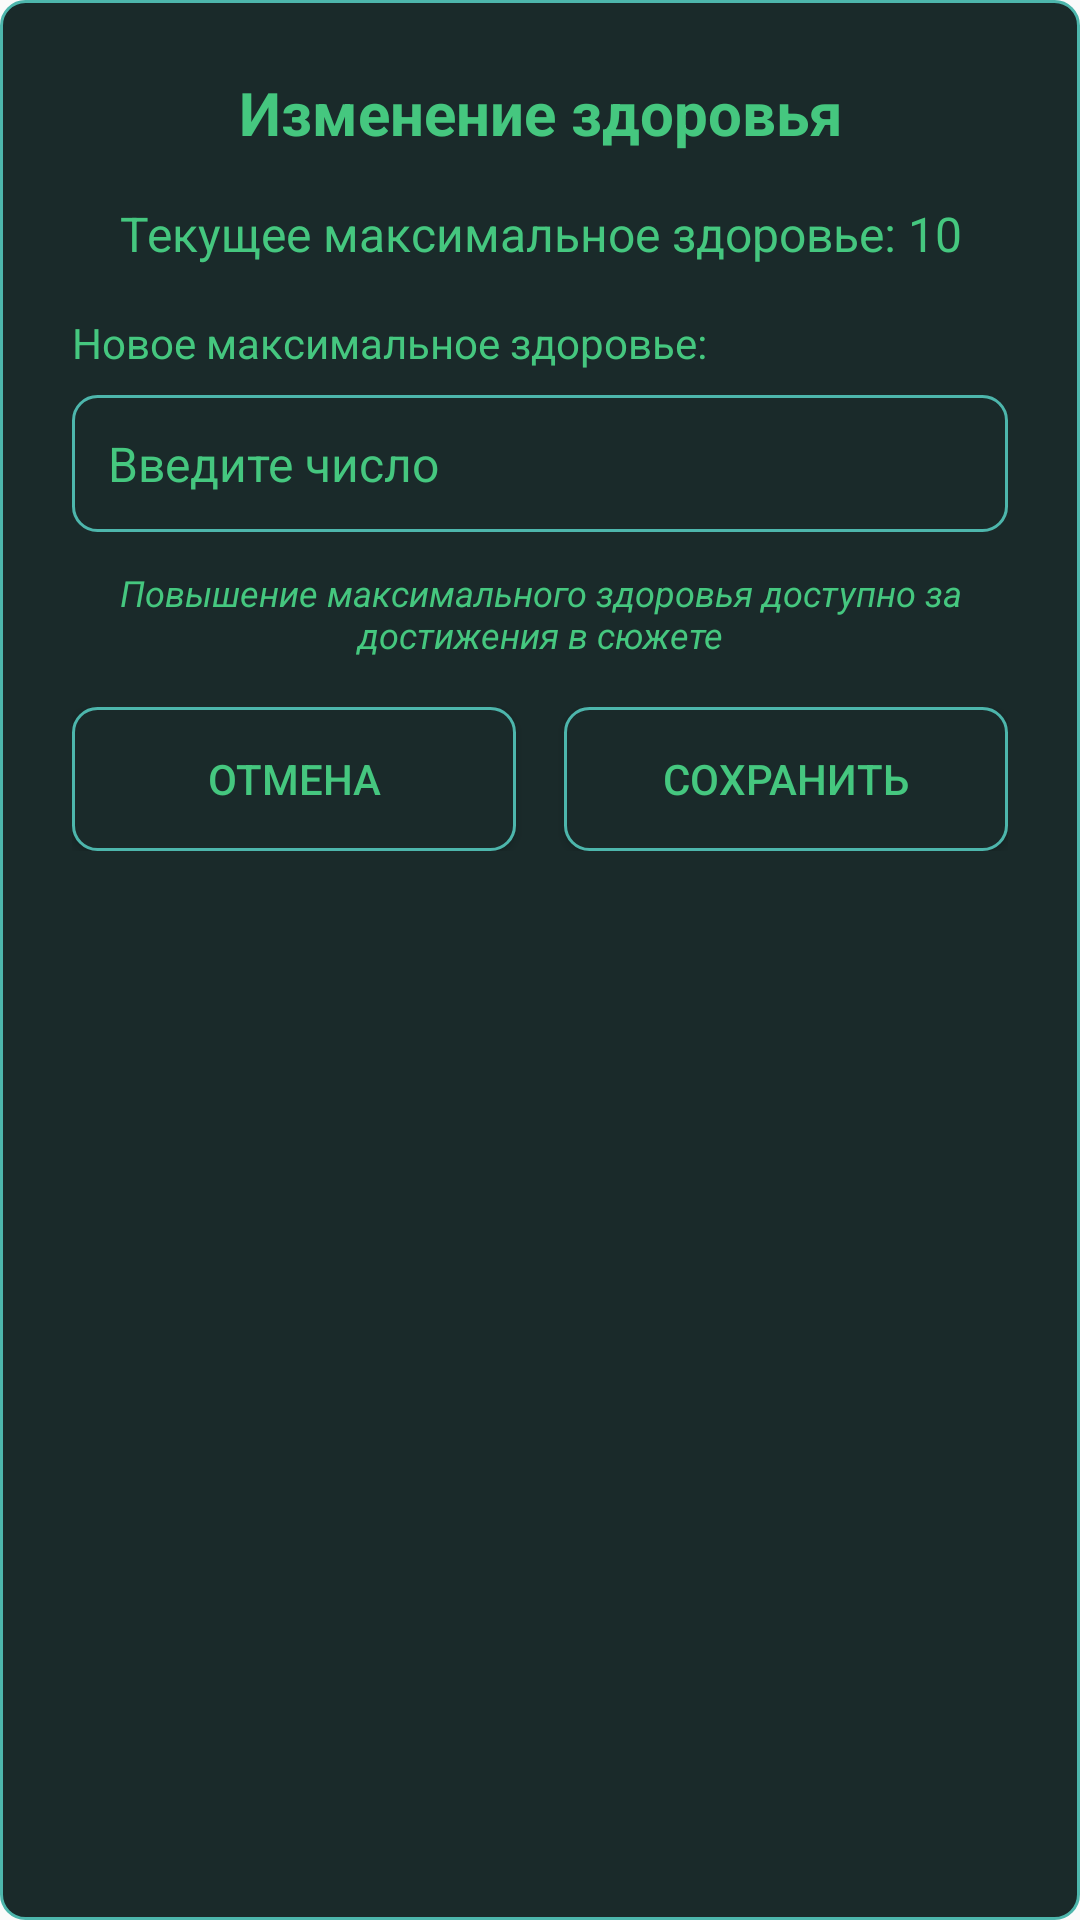

Android layout source for this screen:
<!-- AndroidManifest.xml: application theme Theme.AppCompat.Light.NoActionBar -->
<!-- res/layout/dialog_edit_health.xml -->
<?xml version="1.0" encoding="utf-8"?>
<LinearLayout xmlns:android="http://schemas.android.com/apk/res/android"
    android:layout_width="match_parent"
    android:layout_height="wrap_content"
    android:orientation="vertical"
    android:background="@drawable/itembrightbtn"
    android:padding="24dp">

    <TextView
        android:layout_width="match_parent"
        android:layout_height="wrap_content"
        android:text="Изменение здоровья"
        android:textSize="20sp"
        android:textColor="@color/bir"
        android:gravity="center"
        android:textStyle="bold"
        android:paddingBottom="16dp"/>

    <TextView
        android:id="@+id/tvCurrentMaxHealth"
        android:layout_width="match_parent"
        android:layout_height="wrap_content"
        android:text="Текущее максимальное здоровье: 10"
        android:textSize="16sp"
        android:textColor="@color/bir"
        android:gravity="center"
        android:paddingBottom="16dp"/>

    <TextView
        android:layout_width="match_parent"
        android:layout_height="wrap_content"
        android:text="Новое максимальное здоровье:"
        android:textSize="14sp"
        android:textColor="@color/bir"
        android:paddingBottom="8dp"/>

    <EditText
        android:id="@+id/etNewMaxHealth"
        android:layout_width="match_parent"
        android:layout_height="wrap_content"
        android:hint="Введите число"
        android:textColor="@color/bir"
        android:textColorHint="@color/bir"
        android:background="@drawable/itembrightbtn"
        android:padding="12dp"
        android:inputType="number"
        android:textSize="16sp"/>

    <TextView
        android:layout_width="match_parent"
        android:layout_height="wrap_content"
        android:text="Повышение максимального здоровья доступно за достижения в сюжете"
        android:textSize="12sp"
        android:textColor="@color/bir"
        android:gravity="center"
        android:paddingTop="12dp"
        android:paddingBottom="16dp"
        android:textStyle="italic"/>

    <LinearLayout
        android:layout_width="match_parent"
        android:layout_height="wrap_content"
        android:orientation="horizontal"
        android:gravity="center">

        <Button
            android:id="@+id/btnCancelHealth"
            android:layout_width="0dp"
            android:layout_height="wrap_content"
            android:layout_weight="1"
            android:layout_marginEnd="8dp"
            android:text="Отмена"
            android:textColor="@color/bir"
            android:background="@drawable/itembrightbtn"/>

        <Button
            android:id="@+id/btnSaveHealth"
            android:layout_width="0dp"
            android:layout_height="wrap_content"
            android:layout_weight="1"
            android:layout_marginStart="8dp"
            android:text="Сохранить"
            android:textColor="@color/bir"
            android:background="@drawable/itembrightbtn"/>
    </LinearLayout>
</LinearLayout>
<!-- resources referenced by this layout -->
<resources>
  <color name="bir">#45C77F</color>
  <!-- drawable itembrightbtn (drawable) -->
  <?xml version="1.0" encoding="utf-8"?>
  <shape xmlns:android="http://schemas.android.com/apk/res/android"
      android:shape="rectangle">
  
      
      <solid android:color="#1A2A2A"/>
  
      
      <corners android:radius="8dp"/>
  
      
      <stroke
          android:width="1dp"
          android:color="#4DB6AC"/>
  
      
      <padding
          android:left="8dp"
          android:top="4dp"
          android:right="8dp"
          android:bottom="4dp"/>
  </shape>
</resources>
